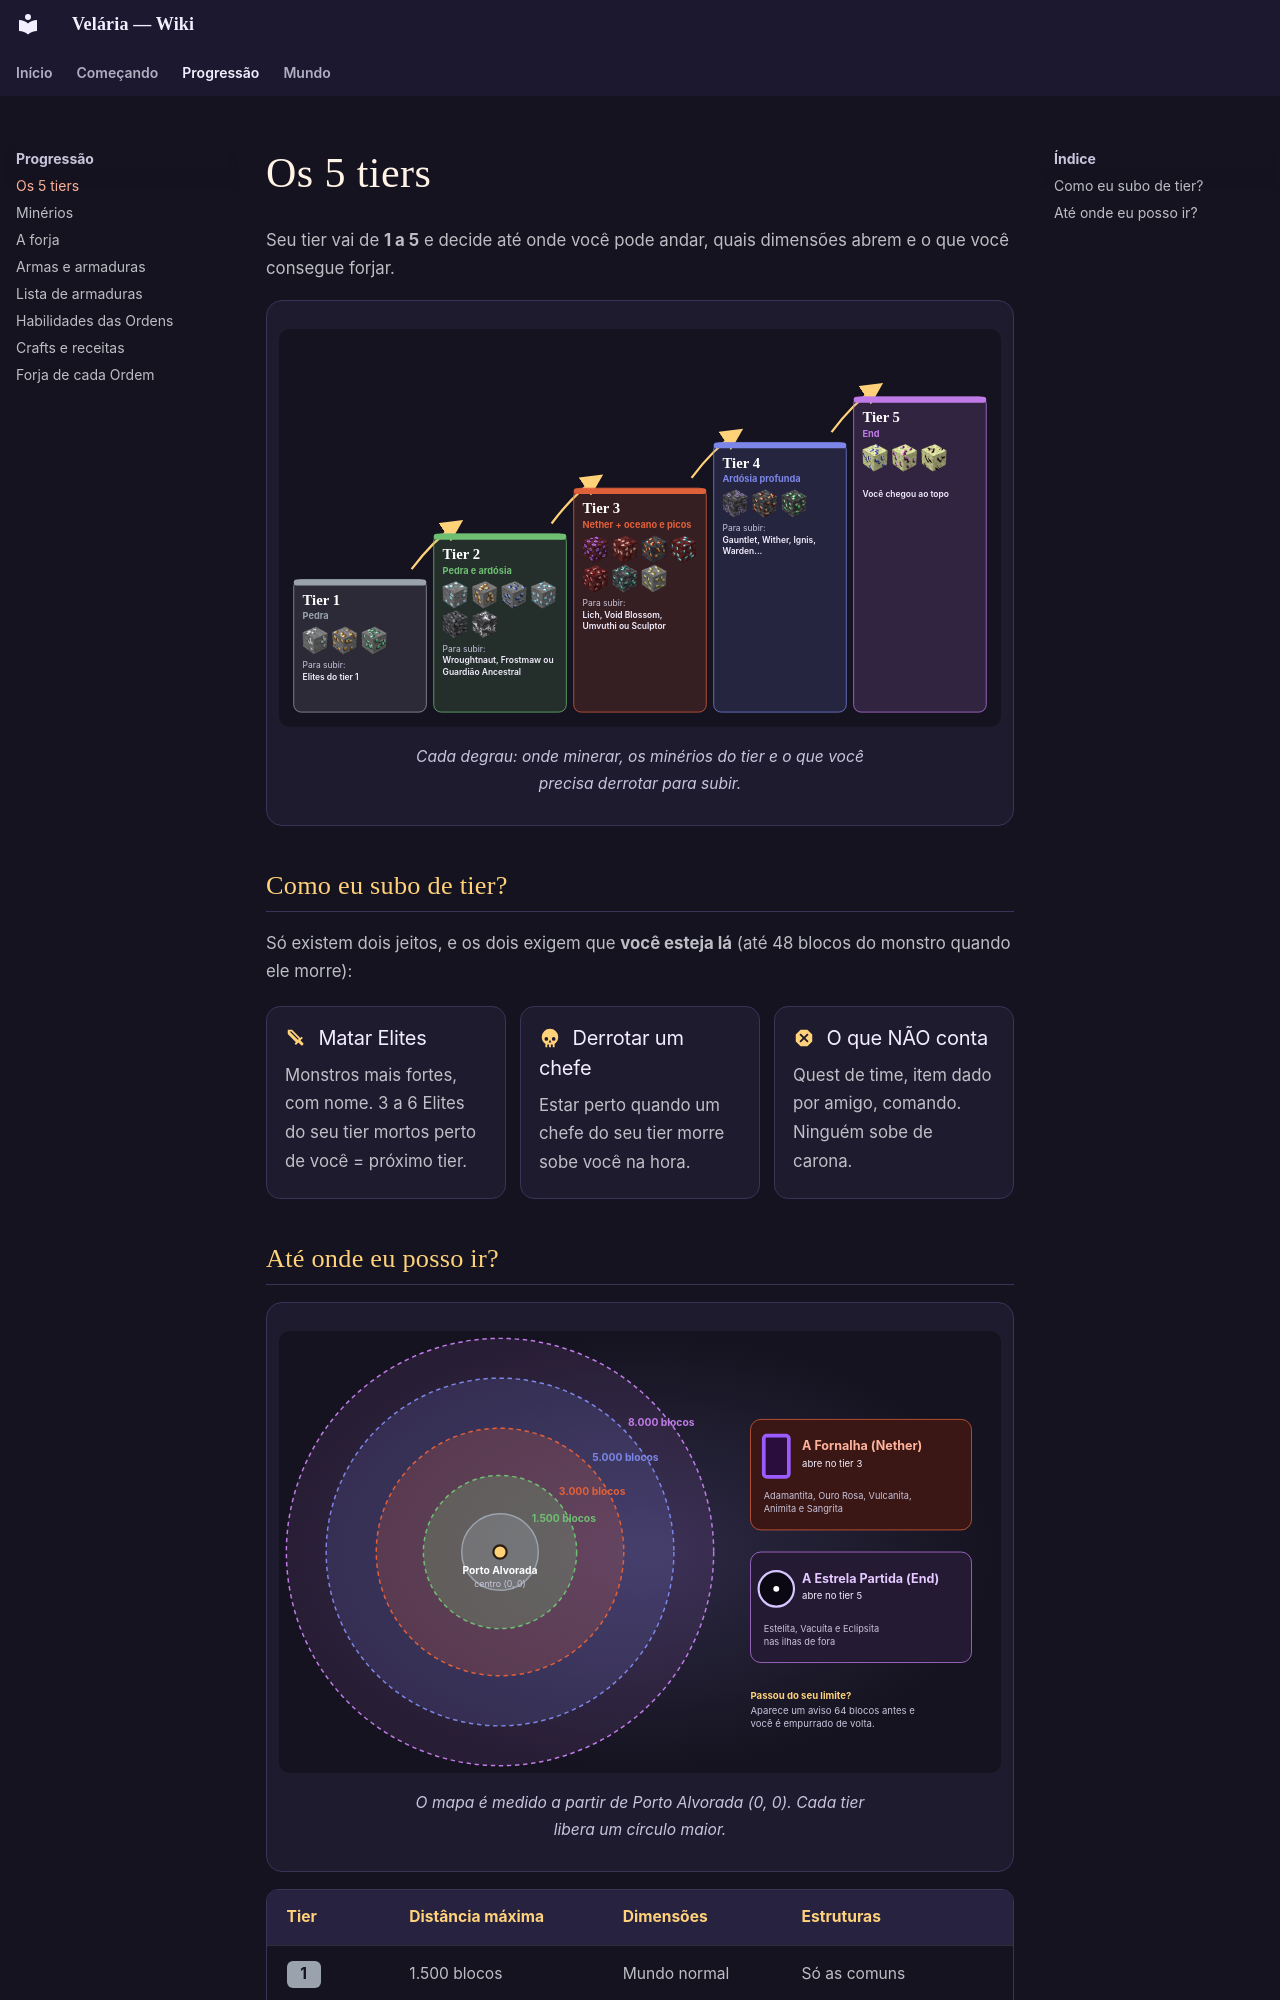

repository: Vonskyy/velaria-wiki · page: tiers.html · generator: mkdocs

# Os 5 tiers

Seu tier vai de **1 a 5** e decide até onde você pode andar, quais dimensões abrem e o que você consegue forjar.

<figure class="figura" markdown>
<svg viewBox="0 0 980 540" xmlns="http://www.w3.org/2000/svg" xmlns:xlink="http://www.w3.org/1999/xlink" font-family="Inter, sans-serif">
<defs><marker id="seta" markerWidth="10" markerHeight="10" refX="6" refY="5" orient="auto"><path d="M0,0 L10,5 L0,10 z" fill="#ffd27a"/></marker></defs>
<rect width="980" height="540" rx="14" fill="#15131f"/>
<rect x="20" y="340" width="180" height="180" rx="10" fill="#9aa3ad" fill-opacity=".16" stroke="#9aa3ad"/>
<rect x="20" y="340" width="180" height="8" rx="4" fill="#9aa3ad"/>
<text x="32" y="374" fill="#fff" font-size="20" font-weight="700" font-family="Cinzel, serif">Tier 1</text>
<text x="32" y="394" fill="#9aa3ad" font-size="12.5" font-weight="700">Pedra</text>
<image href="img/blocos/estanho_ore.png" x="32" y="404" width="34" height="38"/>
<image href="img/blocos/ambar_ore.png" x="72" y="404" width="34" height="38"/>
<image href="img/blocos/malaquita_ore.png" x="112" y="404" width="34" height="38"/>
<text x="32" y="460" fill="#c9c4dc" font-size="11.5">Para subir:</text>
<text x="32" y="476" fill="#f3eefe" font-size="11.5" font-weight="600">Elites do tier 1</text>
<path d="M180 326 q 30 -40 60 -60" stroke="#ffd27a" stroke-width="3" fill="none" marker-end="url(#seta)"/>
<rect x="210" y="278" width="180" height="242" rx="10" fill="#6fbf73" fill-opacity=".16" stroke="#6fbf73"/>
<rect x="210" y="278" width="180" height="8" rx="4" fill="#6fbf73"/>
<text x="222" y="312" fill="#fff" font-size="20" font-weight="700" font-family="Cinzel, serif">Tier 2</text>
<text x="222" y="332" fill="#6fbf73" font-size="12.5" font-weight="700">Pedra e ardósia</text>
<image href="img/blocos/mitril_ore.png" x="222" y="342" width="34" height="38"/>
<image href="img/blocos/oricalco_ore.png" x="262" y="342" width="34" height="38"/>
<image href="img/blocos/cobalto_ore.png" x="302" y="342" width="34" height="38"/>
<image href="img/blocos/glaciarita_ore.png" x="342" y="342" width="34" height="38"/>
<image href="img/blocos/ferro_sombrio_ore.png" x="222" y="382" width="34" height="38"/>
<image href="img/blocos/onix_ore.png" x="262" y="382" width="34" height="38"/>
<text x="222" y="438" fill="#c9c4dc" font-size="11.5">Para subir:</text>
<text x="222" y="454" fill="#f3eefe" font-size="11.5" font-weight="600">Wroughtnaut, Frostmaw ou</text>
<text x="222" y="469" fill="#f3eefe" font-size="11.5" font-weight="600">Guardião Ancestral</text>
<path d="M370 264 q 30 -40 60 -60" stroke="#ffd27a" stroke-width="3" fill="none" marker-end="url(#seta)"/>
<rect x="400" y="216" width="180" height="304" rx="10" fill="#e0603a" fill-opacity=".16" stroke="#e0603a"/>
<rect x="400" y="216" width="180" height="8" rx="4" fill="#e0603a"/>
<text x="412" y="250" fill="#fff" font-size="20" font-weight="700" font-family="Cinzel, serif">Tier 3</text>
<text x="412" y="270" fill="#e0603a" font-size="12.5" font-weight="700">Nether + oceano e picos</text>
<image href="img/blocos/adamantita_ore.png" x="412" y="280" width="34" height="38"/>
<image href="img/blocos/ouro_rosa_ore.png" x="452" y="280" width="34" height="38"/>
<image href="img/blocos/vulcanita_ore.png" x="492" y="280" width="34" height="38"/>
<image href="img/blocos/animita_ore.png" x="532" y="280" width="34" height="38"/>
<image href="img/blocos/sangrita_ore.png" x="412" y="320" width="34" height="38"/>
<image href="img/blocos/abissita_ore.png" x="452" y="320" width="34" height="38"/>
<image href="img/blocos/tempestita_ore.png" x="492" y="320" width="34" height="38"/>
<text x="412" y="376" fill="#c9c4dc" font-size="11.5">Para subir:</text>
<text x="412" y="392" fill="#f3eefe" font-size="11.5" font-weight="600">Lich, Void Blossom,</text>
<text x="412" y="407" fill="#f3eefe" font-size="11.5" font-weight="600">Umvuthi ou Sculptor</text>
<path d="M560 202 q 30 -40 60 -60" stroke="#ffd27a" stroke-width="3" fill="none" marker-end="url(#seta)"/>
<rect x="590" y="154" width="180" height="366" rx="10" fill="#7b86e8" fill-opacity=".16" stroke="#7b86e8"/>
<rect x="590" y="154" width="180" height="8" rx="4" fill="#7b86e8"/>
<text x="602" y="188" fill="#fff" font-size="20" font-weight="700" font-family="Cinzel, serif">Tier 4</text>
<text x="602" y="208" fill="#7b86e8" font-size="12.5" font-weight="700">Ardósia profunda</text>
<image href="img/blocos/umbrita_ore.png" x="602" y="218" width="34" height="38"/>
<image href="img/blocos/draconita_ore.png" x="642" y="218" width="34" height="38"/>
<image href="img/blocos/viridita_ore.png" x="682" y="218" width="34" height="38"/>
<text x="602" y="274" fill="#c9c4dc" font-size="11.5">Para subir:</text>
<text x="602" y="290" fill="#f3eefe" font-size="11.5" font-weight="600">Gauntlet, Wither, Ignis,</text>
<text x="602" y="305" fill="#f3eefe" font-size="11.5" font-weight="600">Warden...</text>
<path d="M750 140 q 30 -40 60 -60" stroke="#ffd27a" stroke-width="3" fill="none" marker-end="url(#seta)"/>
<rect x="780" y="92" width="180" height="428" rx="10" fill="#c07be8" fill-opacity=".16" stroke="#c07be8"/>
<rect x="780" y="92" width="180" height="8" rx="4" fill="#c07be8"/>
<text x="792" y="126" fill="#fff" font-size="20" font-weight="700" font-family="Cinzel, serif">Tier 5</text>
<text x="792" y="146" fill="#c07be8" font-size="12.5" font-weight="700">End</text>
<image href="img/blocos/estelita_ore.png" x="792" y="156" width="34" height="38"/>
<image href="img/blocos/vacuita_ore.png" x="832" y="156" width="34" height="38"/>
<image href="img/blocos/eclipsita_ore.png" x="872" y="156" width="34" height="38"/>
<text x="792" y="228" fill="#f3eefe" font-size="11.5" font-weight="600">Você chegou ao topo</text>
</svg>
<figcaption>Cada degrau: onde minerar, os minérios do tier e o que você precisa derrotar para subir.</figcaption>
</figure>

## Como eu subo de tier?

Só existem dois jeitos, e os dois exigem que **você esteja lá** (até 48 blocos do monstro quando ele morre):

<div class="cards">
<div class="card"><h3><svg class="mi" width="22" height="22" fill="currentColor" xmlns="http://www.w3.org/2000/svg" viewBox="0 0 24 24"><path d="M6.92 5H5l9 9 1-.94m4.96 6.06-.84.84a.996.996 0 0 1-1.41 0l-3.12-3.12-2.68 2.66-1.41-1.41 1.42-1.42L3 7.75V3h4.75l8.92 8.92 1.42-1.42 1.41 1.41-2.67 2.67 3.12 3.12c.4.4.4 1.03.01 1.42"/></svg> Matar Elites</h3><p>Monstros mais fortes, com nome. 3 a 6 Elites do seu tier mortos perto de você = próximo tier.</p></div>
<div class="card"><h3><svg class="mi" width="22" height="22" fill="currentColor" xmlns="http://www.w3.org/2000/svg" viewBox="0 0 24 24"><path d="M12 2a9 9 0 0 0-9 9 8.99 8.99 0 0 0 4 7.47V22h2v-3h2v3h2v-3h2v3h2v-3.54c2.47-1.65 4-4.46 4-7.46a9 9 0 0 0-9-9m-4 9a2 2 0 0 1 2 2 2 2 0 0 1-2 2 2 2 0 0 1-2-2 2 2 0 0 1 2-2m8 0a2 2 0 0 1 2 2 2 2 0 0 1-2 2 2 2 0 0 1-2-2 2 2 0 0 1 2-2m-4 3 1.5 3h-3z"/></svg> Derrotar um chefe</h3><p>Estar perto quando um chefe do seu tier morre sobe você na hora.</p></div>
<div class="card"><h3><svg class="mi" width="22" height="22" fill="currentColor" xmlns="http://www.w3.org/2000/svg" viewBox="0 0 24 24"><path d="M8.27 3 3 8.27v7.46L8.27 21h7.46L21 15.73V8.27L15.73 3M8.41 7 12 10.59 15.59 7 17 8.41 13.41 12 17 15.59 15.59 17 12 13.41 8.41 17 7 15.59 10.59 12 7 8.41"/></svg> O que NÃO conta</h3><p>Quest de time, item dado por amigo, comando. Ninguém sobe de carona.</p></div>
</div>
